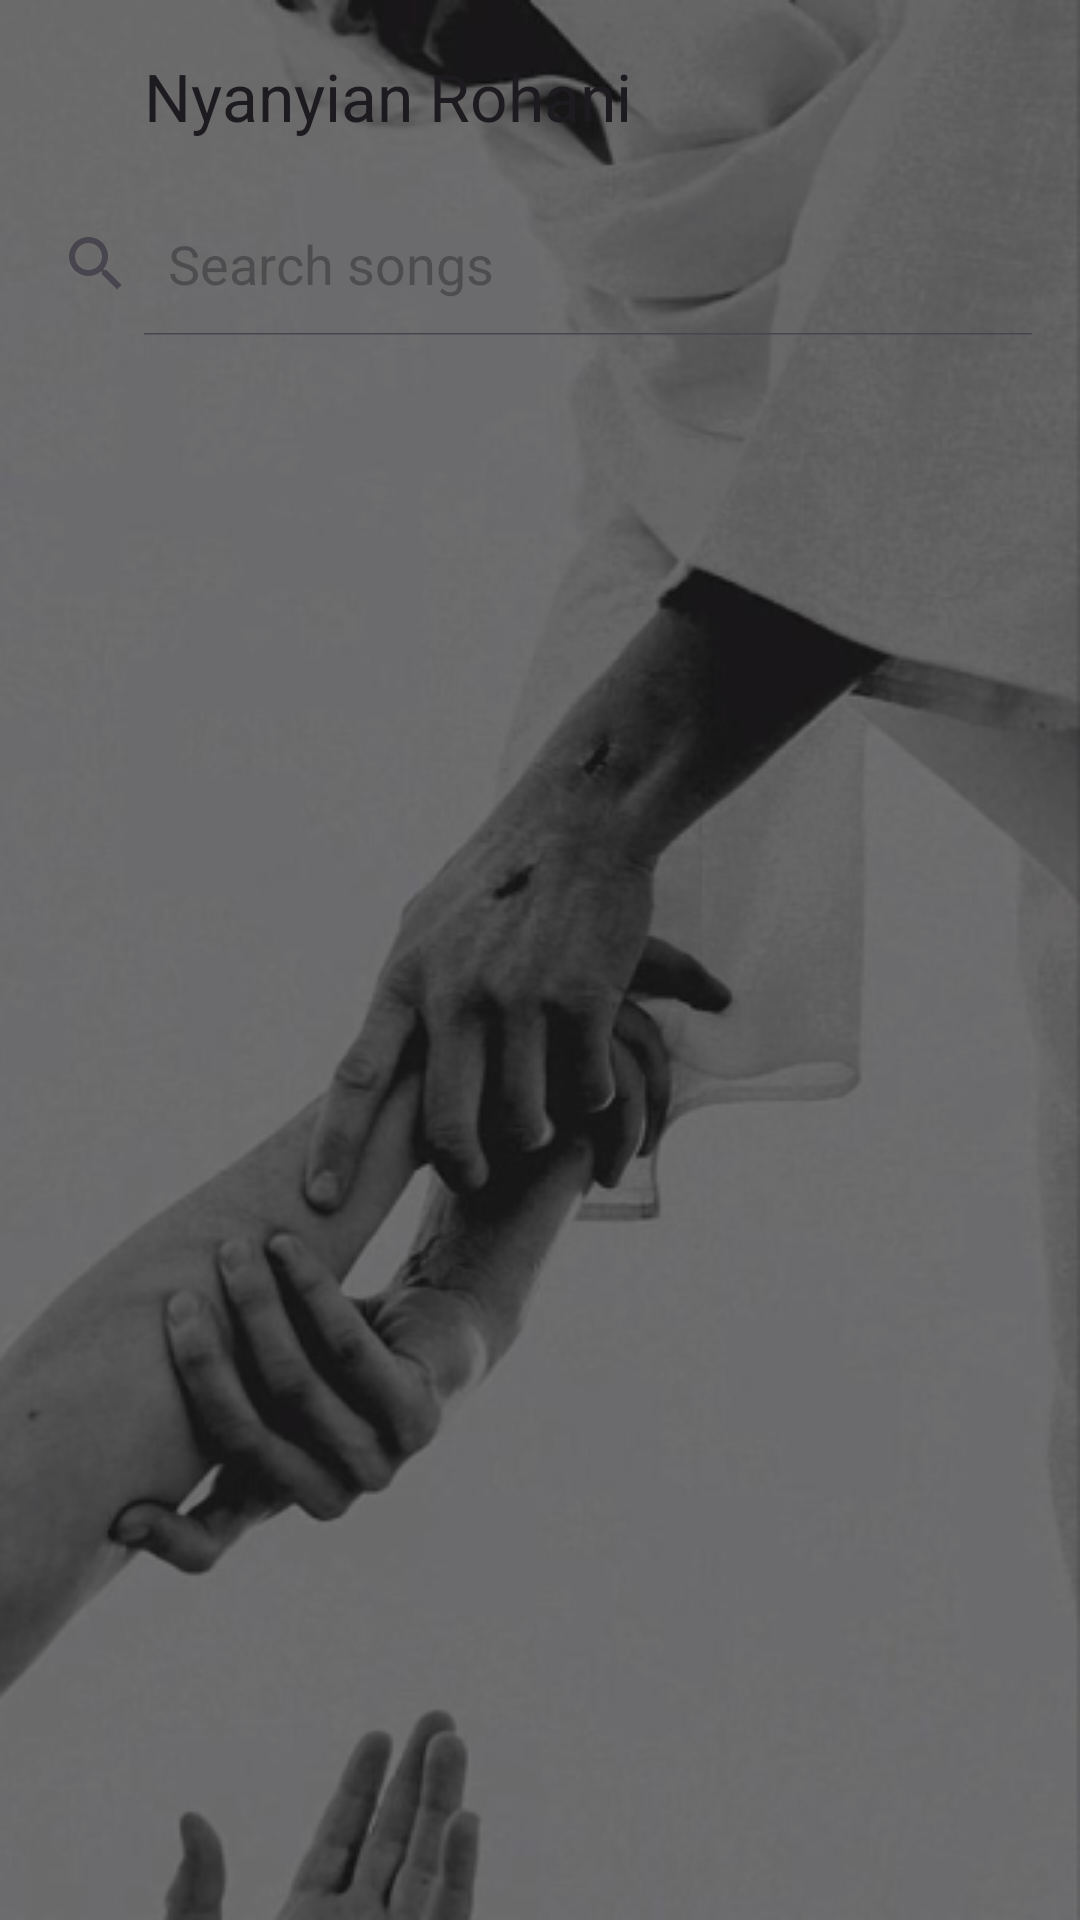

Layout XML and referenced resources for this Android screen:
<!-- AndroidManifest.xml: application theme Theme.MyApplication15 -->
<!-- res/layout/activity_main.xml -->
<?xml version="1.0" encoding="utf-8"?>
<androidx.drawerlayout.widget.DrawerLayout
    xmlns:android="http://schemas.android.com/apk/res/android"
    xmlns:app="http://schemas.android.com/apk/res-auto"
    xmlns:tools="http://schemas.android.com/tools"
    android:id="@+id/drawer_layout"
    android:layout_width="match_parent"
    android:layout_height="match_parent"
    android:orientation="vertical"
    android:padding="16dp"
    android:background="@drawable/bg"
    tools:context=".MainActivity">

    
    <LinearLayout
        android:layout_width="match_parent"
        android:layout_height="match_parent"
        android:orientation="vertical">

        
        <androidx.appcompat.widget.Toolbar
            android:id="@+id/toolbar"
            android:layout_width="match_parent"
            android:layout_height="?attr/actionBarSize"
            app:title="      Nyanyian Rohani"
            android:titleTextColor="@color/white"
            android:textStyle="bold"
            android:gravity="center_horizontal"
            />

        
        <SearchView
            android:id="@+id/searchView"
            android:layout_width="match_parent"
            android:layout_height="wrap_content"
            android:iconifiedByDefault="false"
            android:queryHint="Search songs"
            android:textColor="@color/white"/>

        
        <ListView
            android:id="@+id/listViewSongs"
            android:layout_width="match_parent"
            android:layout_height="match_parent"
            android:divider="@null"
            android:dividerHeight="0dp"
            android:textColor="@color/white"/>


        









        








    </LinearLayout>

    
    <com.google.android.material.navigation.NavigationView
        android:id="@+id/nav_view"
        android:layout_width="match_parent"
        android:layout_height="match_parent"
        android:layout_gravity="start"
        android:textColor="@color/white"
        app:headerLayout="@layout/nav_header"
        app:menu="@menu/nav_menu" />

</androidx.drawerlayout.widget.DrawerLayout>
<!-- res/layout/nav_header.xml (included above) -->
<?xml version="1.0" encoding="utf-8"?>
<LinearLayout
    xmlns:android="http://schemas.android.com/apk/res/android"
    android:layout_width="match_parent"
    android:layout_height="wrap_content"
    android:orientation="vertical"
    android:padding="16dp"
    android:background="#7E7E7E">


    <TextView
        android:layout_width="match_parent"
        android:layout_height="match_parent"
        android:gravity="center"
        android:paddingTop="10dp"
        android:text="Nyanyian Rohani"
        android:textColor="#FFF"
        android:textSize="20sp"
        android:textStyle="bold"/>


</LinearLayout>
<!-- resources referenced by this layout -->
<resources>
  <!-- drawable bg: png bitmap (drawable, 126231 bytes) -->
  <style name="Theme.MyApplication15" parent="Base.Theme.MyApplication15" />
  <style name="Base.Theme.MyApplication15" parent="Theme.Material3.DayNight.NoActionBar">
          
          
      </style>
  <!-- not gathered from this repository: default colours our renderer supplied (Android Studio template values) -->
  <color name="white">#FFFFFFFF</color>
</resources>
